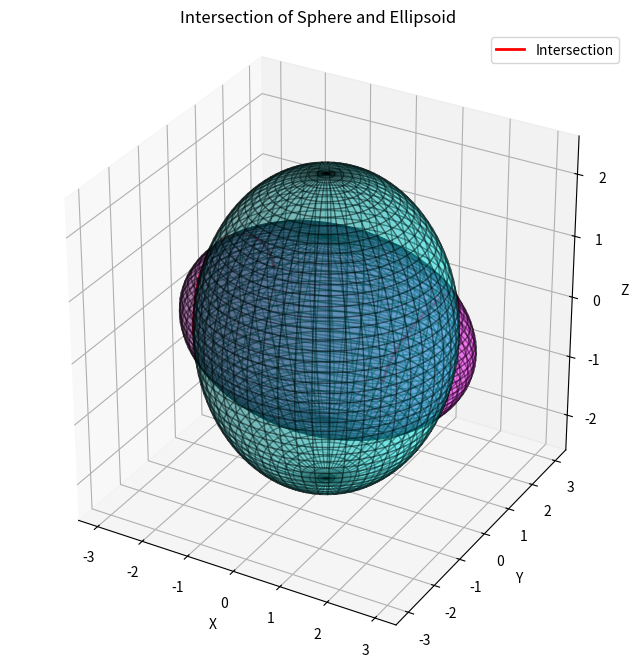

Write Python code to recreate this figure.
import numpy as np
from scipy.integrate import quad
import matplotlib.pyplot as plt
from mpl_toolkits.mplot3d import Axes3D

# Ellipsoid and sphere parameters
a = 3.0  # x-axis radius of ellipsoid
b = 2.0  # y-axis radius of ellipsoid
c = 1.5  # z-axis radius of ellipsoid
R = 2.5  # sphere radius

# Precompute constants
alpha = 1/a**2 - 1/c**2
beta  = 1/b**2 - 1/c**2
gamma = 1 - R**2/c**2

# Parametric equations for intersection
def x_t(t): return np.sqrt(gamma/alpha) * np.cos(t)
def y_t(t): return np.sqrt(gamma/beta) * np.sin(t)
def z_t(t): return np.sqrt(R**2 - x_t(t)**2 - y_t(t)**2)

# Derivative of z
def dz_dt_abs(t):
    numerator = gamma * (1/alpha - 1/beta) * np.cos(t) * np.sin(t)
    denominator = np.sqrt(R**2 - gamma/alpha * np.cos(t)**2 - gamma/beta * np.sin(t)**2)
    return np.abs(numerator / denominator)

# Arc length integrand
def integrand(t):
    dx_dt2 = np.abs((-np.sqrt(gamma/alpha) * np.sin(t))**2)
    dy_dt2 = np.abs(( np.sqrt(gamma/beta) * np.cos(t))**2)
    dz_dt2 = dz_dt_abs(t)**2
    return np.sqrt(dx_dt2 + dy_dt2 + dz_dt2)

# Integrate over [0, pi/2] and multiply by 4
L, _ = quad(integrand, 0, np.pi/2)
L_total = 4 * L
print(f"Estimated length of intersection curve: {L_total:.6f}")

# Create t values for plotting
t_vals = np.linspace(0, 2*np.pi, 400)
x_vals = x_t(t_vals)
y_vals = y_t(t_vals)
z_vals = z_t(t_vals)

# 3D plotting
fig = plt.figure(figsize=(10,8))
ax = fig.add_subplot(111, projection='3d')

# Sphere mesh
u = np.linspace(0, np.pi, 50)
v = np.linspace(0, 2*np.pi, 50)
xs = R * np.sin(u)[:,None] * np.cos(v)
ys = R * np.sin(u)[:,None] * np.sin(v)
zs = R * np.cos(u)[:,None] * np.ones_like(v)
ax.plot_surface(xs, ys, zs, color='cyan', alpha=0.3, edgecolor='k')

# Ellipsoid mesh
xe = a * np.sin(u)[:,None] * np.cos(v)
ye = b * np.sin(u)[:,None] * np.sin(v)
ze = c * np.cos(u)[:,None] * np.ones_like(v)
ax.plot_surface(xe, ye, ze, color='magenta', alpha=0.3, edgecolor='k')

# Intersection curve
ax.plot(x_vals, y_vals, z_vals, color='red', linewidth=2, label='Intersection')

# Labels
ax.set_xlabel('X')
ax.set_ylabel('Y')
ax.set_zlabel('Z')
ax.set_title('Intersection of Sphere and Ellipsoid')
ax.legend()
ax.set_box_aspect([1,1,1])

plt.show()
